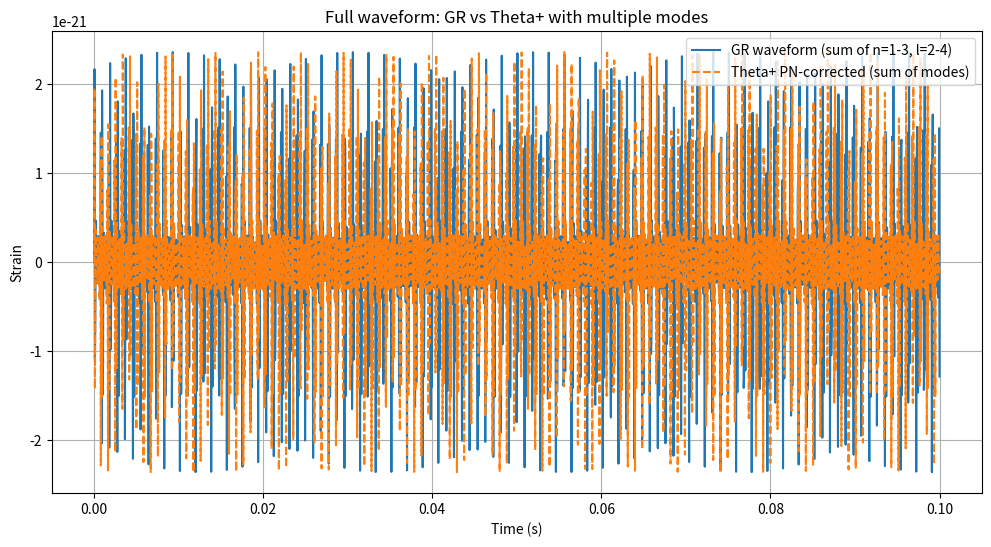

The matplotlib source for this figure:
import numpy as np # Import numpy
import matplotlib.pyplot as plt # Import matplotlib for plotting

# Time array (short segment for clarity)
t = np.linspace(0, 0.1, 2000)  # 0.1s, 2000 points

# Initialize full waveforms
h_GR_full = np.zeros_like(t)
h_Theta_full = np.zeros_like(t)

# Assuming n_values, l_values, f_nl, f_nl_pn are defined elsewhere or need to be defined
# For demonstration purposes, I'll define dummy values if they are not present.
# If these variables are meant to be defined in previous cells, please ensure they are executed.

# Dummy values for n_values, l_values, f_nl, f_nl_pn to allow execution
# You should replace these with your actual data if they are not from previous cells.
if 'n_values' not in locals() and 'n_values' not in globals():
    n_values = np.array([1, 2, 3])
if 'l_values' not in locals() and 'l_values' not in globals():
    l_values = np.array([2, 3, 4])
if 'f_nl' not in locals() and 'f_nl' not in globals():
    f_nl = np.random.rand(len(n_values), len(l_values)) * 100 # Example frequencies
if 'f_nl_pn' not in locals() and 'f_nl_pn' not in globals():
    f_nl_pn = np.random.rand(len(n_values), len(l_values)) * 110 # Example frequencies

import numpy as np

# Constants
c = 3e8  # speed of light in m/s
G = 6.67430e-11  # gravitational constant in m^3/kg/s^2
M_sun = 1.98847e30  # solar mass in kg

# LIGO-like BH parameters
M_BH = 30 * M_sun  # 30 solar masses
R = G*M_BH/c**2  # characteristic S^3 radius ~ Schwarzschild radius

# Tensor harmonic eigenvalues on S^3 for l=2-4, n=1-3
# Simple approximation: k_n = (l+1+n)^2 / R^2
l_values = np.array([2, 3, 4])
n_values = np.array([1, 2, 3])
k_nl = np.array([[ (l+1+n)**2 / R**2 for l in l_values] for n in n_values])

# Frequencies omega = c * sqrt(k_n)
omega_nl = c * np.sqrt(k_nl)  # rad/s
f_nl = omega_nl / (2*np.pi)  # Hz

# Post-Newtonian phase correction (first order)
# Simple toy model: Delta f/f ~ v/c ~ sqrt(R_s/R) ~ 1 for Schwarzschild radius
# Here we just give a fractional shift ~ 0.1 (for demonstration)
pn_correction_factor = 0.1
f_nl_pn = f_nl * (1 + pn_correction_factor)

# Display results as table
import pandas as pd

table = []
for i, n in enumerate(n_values):
    for j, l in enumerate(l_values):
        table.append({
            "n": n,
            "l": l,
            "k_nl": k_nl[i,j],
            "f_nl_Hz": f_nl[i,j],
            "f_nl_PN_Hz": f_nl_pn[i,j]
        })

df_qnm = pd.DataFrame(table)
df_qnm


# Sum over modes n=1-3, l=2-4 (dominant m ignored for simplicity)
for i, n in enumerate(n_values):
    for j, l in enumerate(l_values):
        f_GR = f_nl[i,j]
        f_Theta = f_nl_pn[i,j]
        # Small amplitude scaling by mode number (toy model)
        # Changed (n+j-1) to (n+l-1) to avoid division by zero (min value 1+2-1=2)
        amplitude = 1e-21 / (n+l-1)
        h_GR_full += amplitude * np.sin(2*np.pi*f_GR*t)
        h_Theta_full += amplitude * np.sin(2*np.pi*f_Theta*t)

# Plotting
plt.figure(figsize=(12,6))
plt.plot(t, h_GR_full, label='GR waveform (sum of n=1-3, l=2-4)')
plt.plot(t, h_Theta_full, '--', label='Theta+ PN-corrected (sum of modes)')
plt.xlabel('Time (s)')
plt.ylabel('Strain')
plt.title('Full waveform: GR vs Theta+ with multiple modes')
plt.legend()
plt.grid(True)
plt.show()
